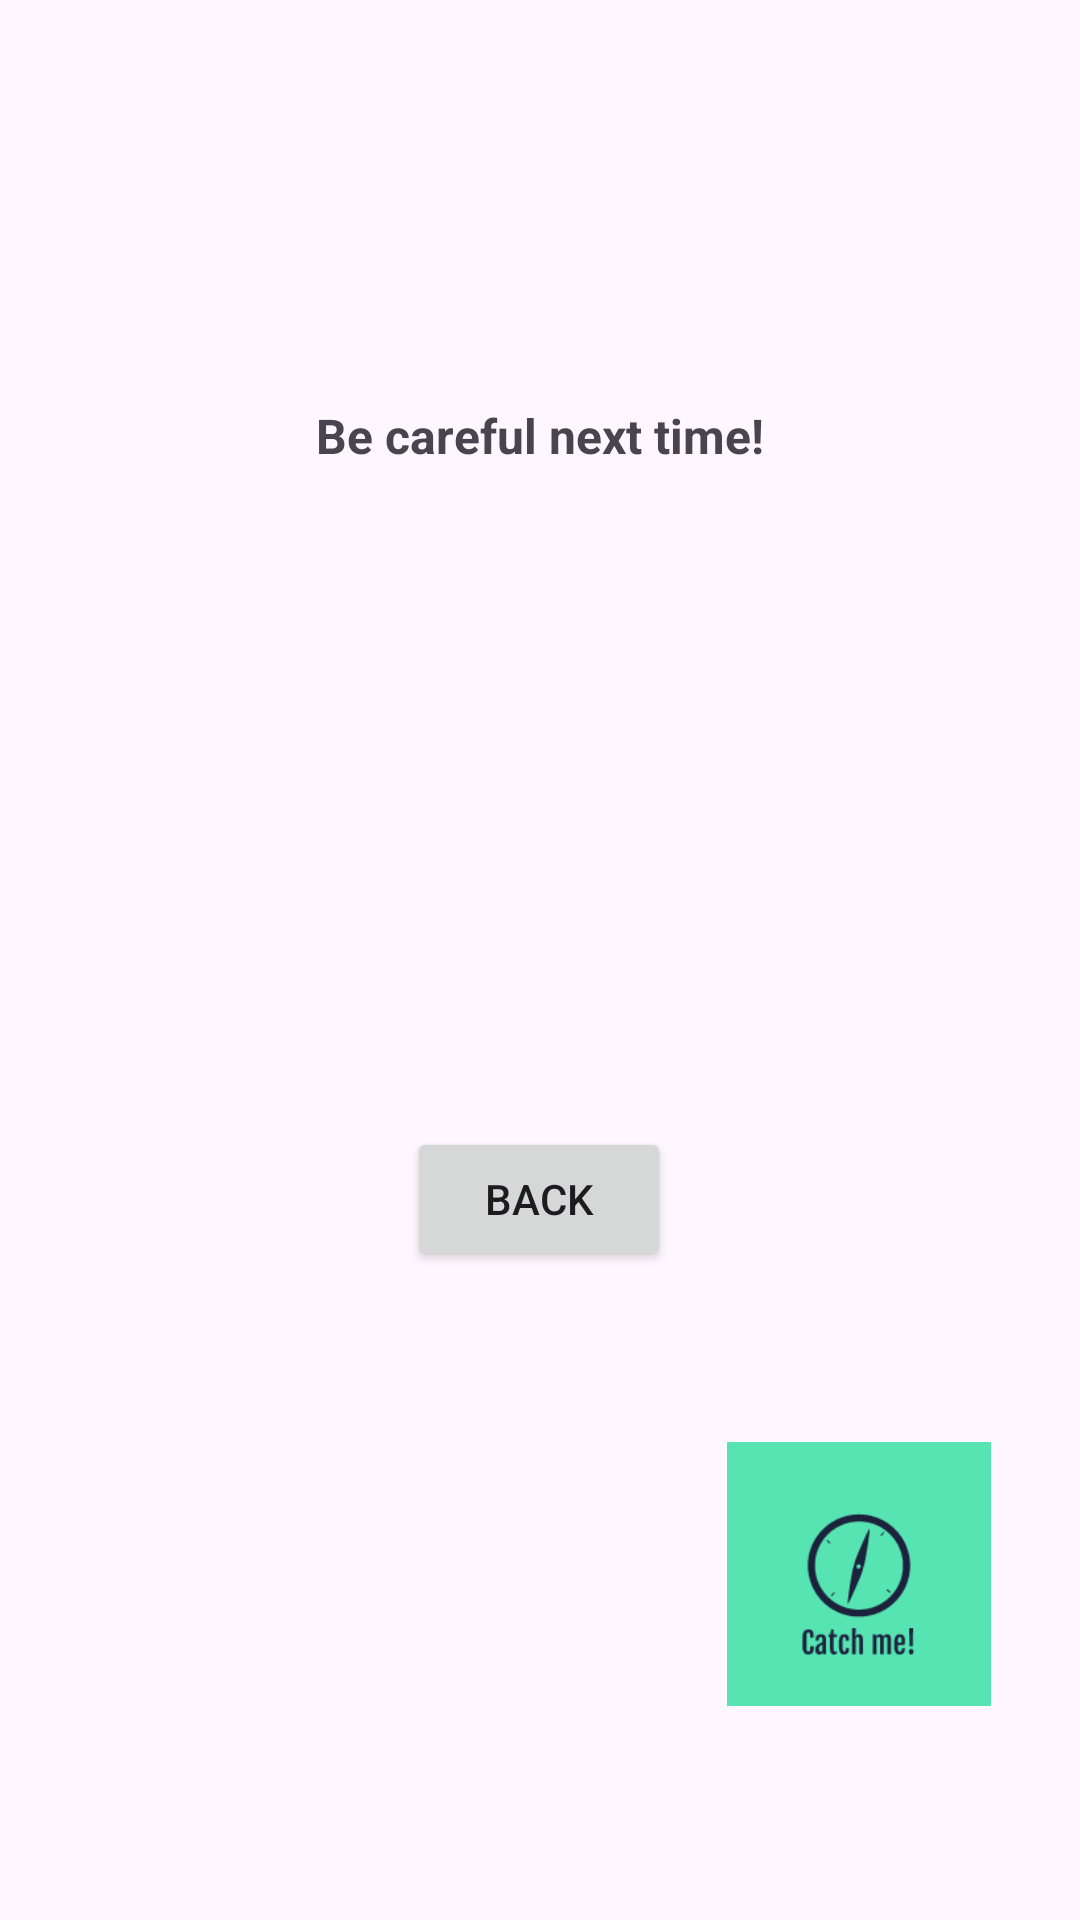

Reconstruct the res/layout file that produces this screen, plus the resources it refers to.
<!-- AndroidManifest.xml: application theme Theme.CatchMe -->
<!-- res/layout/fragment__main_3.xml -->
<?xml version="1.0" encoding="utf-8"?>
<androidx.constraintlayout.widget.ConstraintLayout xmlns:android="http://schemas.android.com/apk/res/android"
    xmlns:tools="http://schemas.android.com/tools"
    android:layout_width="match_parent"
    android:layout_height="match_parent"
    xmlns:app="http://schemas.android.com/apk/res-auto"
    android:orientation="vertical"
    tools:context=".Fragment_Main_3">


    <TextView
        android:id="@+id/textView2"
        android:layout_width="wrap_content"
        android:layout_height="wrap_content"
        android:text="Be careful next time!"
        android:textSize="16sp"
        android:textStyle="bold"
        app:layout_constraintBottom_toBottomOf="parent"
        app:layout_constraintEnd_toEndOf="parent"
        app:layout_constraintStart_toStartOf="parent"
        app:layout_constraintTop_toTopOf="parent"
        app:layout_constraintVertical_bias="0.217" />

    <Button
        android:id="@+id/button"
        android:layout_width="wrap_content"
        android:layout_height="wrap_content"
        android:layout_marginStart="161dp"
        android:layout_marginLeft="161dp"
        android:layout_marginTop="357dp"
        android:layout_marginEnd="162dp"
        android:layout_marginRight="162dp"
        android:layout_marginBottom="198dp"
        android:text="BACK"
        app:layout_constraintBottom_toBottomOf="parent"
        app:layout_constraintEnd_toEndOf="parent"
        app:layout_constraintStart_toStartOf="parent"
        app:layout_constraintTop_toTopOf="parent" />

    <ImageView
        android:id="@+id/imageView"
        android:layout_width="100dp"
        android:layout_height="88dp"
        android:src="@drawable/catch_me"
        app:layout_constraintBottom_toBottomOf="parent"
        app:layout_constraintEnd_toEndOf="parent"
        app:layout_constraintHorizontal_bias="0.909"
        app:layout_constraintStart_toStartOf="parent"
        app:layout_constraintTop_toTopOf="parent"
        app:layout_constraintVertical_bias="0.871" />

</androidx.constraintlayout.widget.ConstraintLayout>
<!-- resources referenced by this layout -->
<resources>
  <!-- drawable catch_me: png bitmap (drawable, 4328 bytes) -->
  <style name="Theme.CatchMe" parent="Base.Theme.CatchMe" />
  <style name="Base.Theme.CatchMe" parent="Theme.Material3.DayNight.NoActionBar">
          
          
      </style>
</resources>
